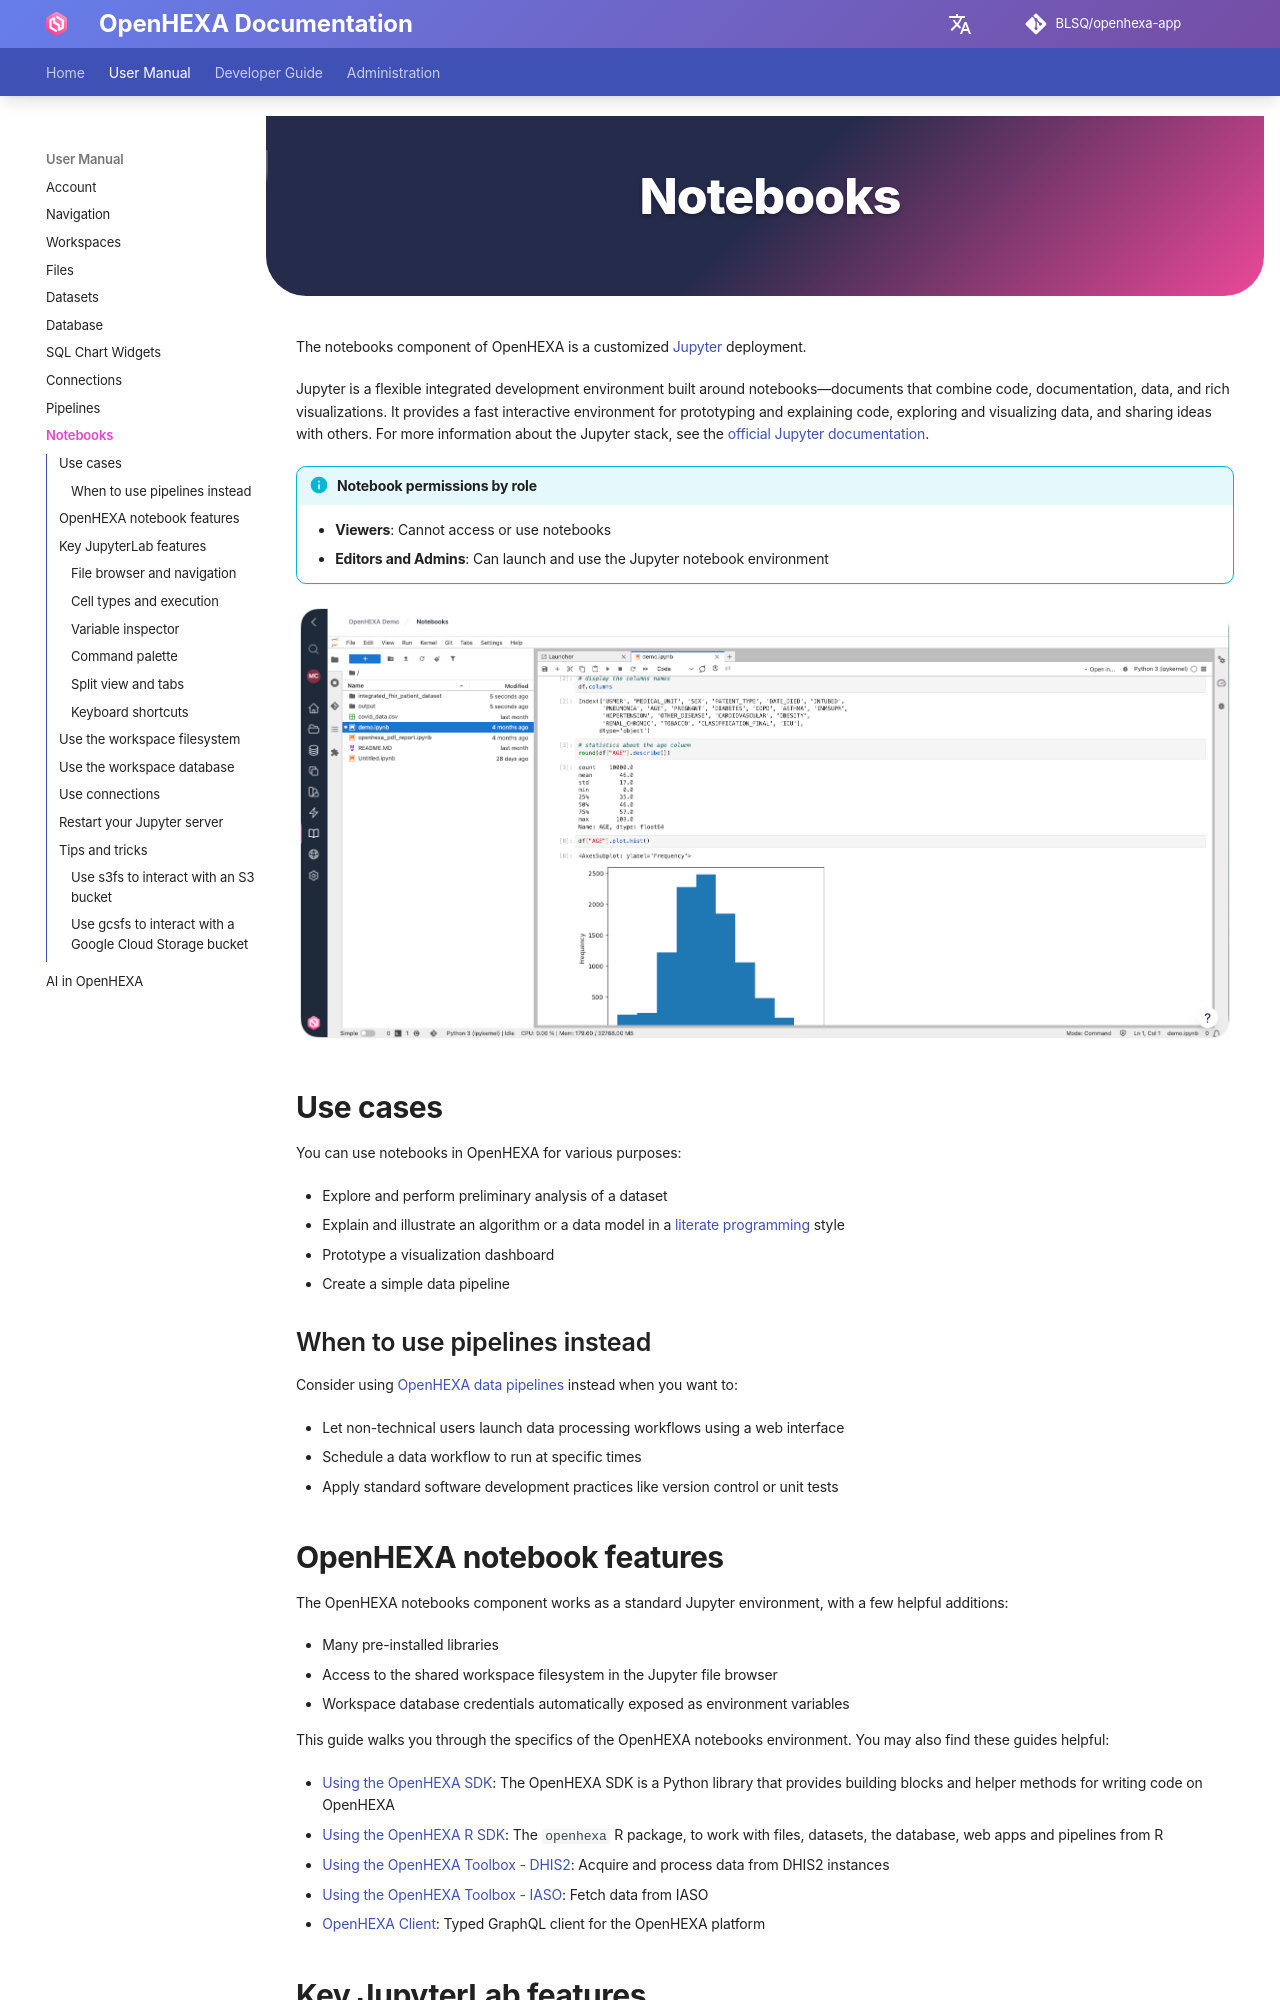

repository: BLSQ/openhexa-app · page: notebooks/index.html · generator: mkdocs

<div class="hero-section">
  <h1><i class="fas fa-hexagon" style="margin-right: 0.5rem;"></i>Notebooks</h1>
</div>
</div>

The notebooks component of OpenHEXA is a customized [Jupyter](https://jupyter.org/) deployment.

Jupyter is a flexible integrated development environment built around notebooks—documents that combine code, documentation, data, and rich visualizations. It provides a fast interactive environment for prototyping and explaining code, exploring and visualizing data, and sharing ideas with others. For more information about the Jupyter stack, see the [official Jupyter documentation](https://docs.jupyter.org/en/latest/).

!!! info "Notebook permissions by role"
    - **Viewers**: Cannot access or use notebooks
    - **Editors and Admins**: Can launch and use the Jupyter notebook environment

![Jupyter Notebook Interface](../assets/images/notebooks/jupyter_general.png)

## Use cases

You can use notebooks in OpenHEXA for various purposes:

- Explore and perform preliminary analysis of a dataset
- Explain and illustrate an algorithm or a data model in a [literate programming](https://en.wikipedia.org/wiki/Literate_programming) style
- Prototype a visualization dashboard
- Create a simple data pipeline

### When to use pipelines instead

Consider using [OpenHEXA data pipelines](pipelines.md) instead when you want to:

- Let non-technical users launch data processing workflows using a web interface
- Schedule a data workflow to run at specific times
- Apply standard software development practices like version control or unit tests

## OpenHEXA notebook features

The OpenHEXA notebooks component works as a standard Jupyter environment, with a few helpful additions:

- Many pre-installed libraries
- Access to the shared workspace filesystem in the Jupyter file browser
- Workspace database credentials automatically exposed as environment variables

This guide walks you through the specifics of the OpenHEXA notebooks environment. You may also find these guides helpful:

- [Using the OpenHEXA SDK](sdk.md): The OpenHEXA SDK is a Python library that provides building blocks and helper methods for writing code on OpenHEXA
- [Using the OpenHEXA R SDK](sdk-r.md): The `openhexa` R package, to work with files, datasets, the database, web apps and pipelines from R
- [Using the OpenHEXA Toolbox - DHIS2](toolbox-dhis2.md): Acquire and process data from DHIS2 instances
- [Using the OpenHEXA Toolbox - IASO](toolbox-iaso.md): Fetch data from IASO
- [OpenHEXA Client](toolbox-hexa.md): Typed GraphQL client for the OpenHEXA platform

## Key JupyterLab features

JupyterLab provides a powerful interface for data science work. Here are some of the most important features you'll use:

### File browser and navigation

The left sidebar has a file browser that gives you access to your workspace files. You can:
- Navigate through directories by clicking folder names
- Create new files and folders using the **+** button
- Upload files by dragging and dropping them into the browser
- Right-click files to access context menus for renaming, deleting, or downloading
